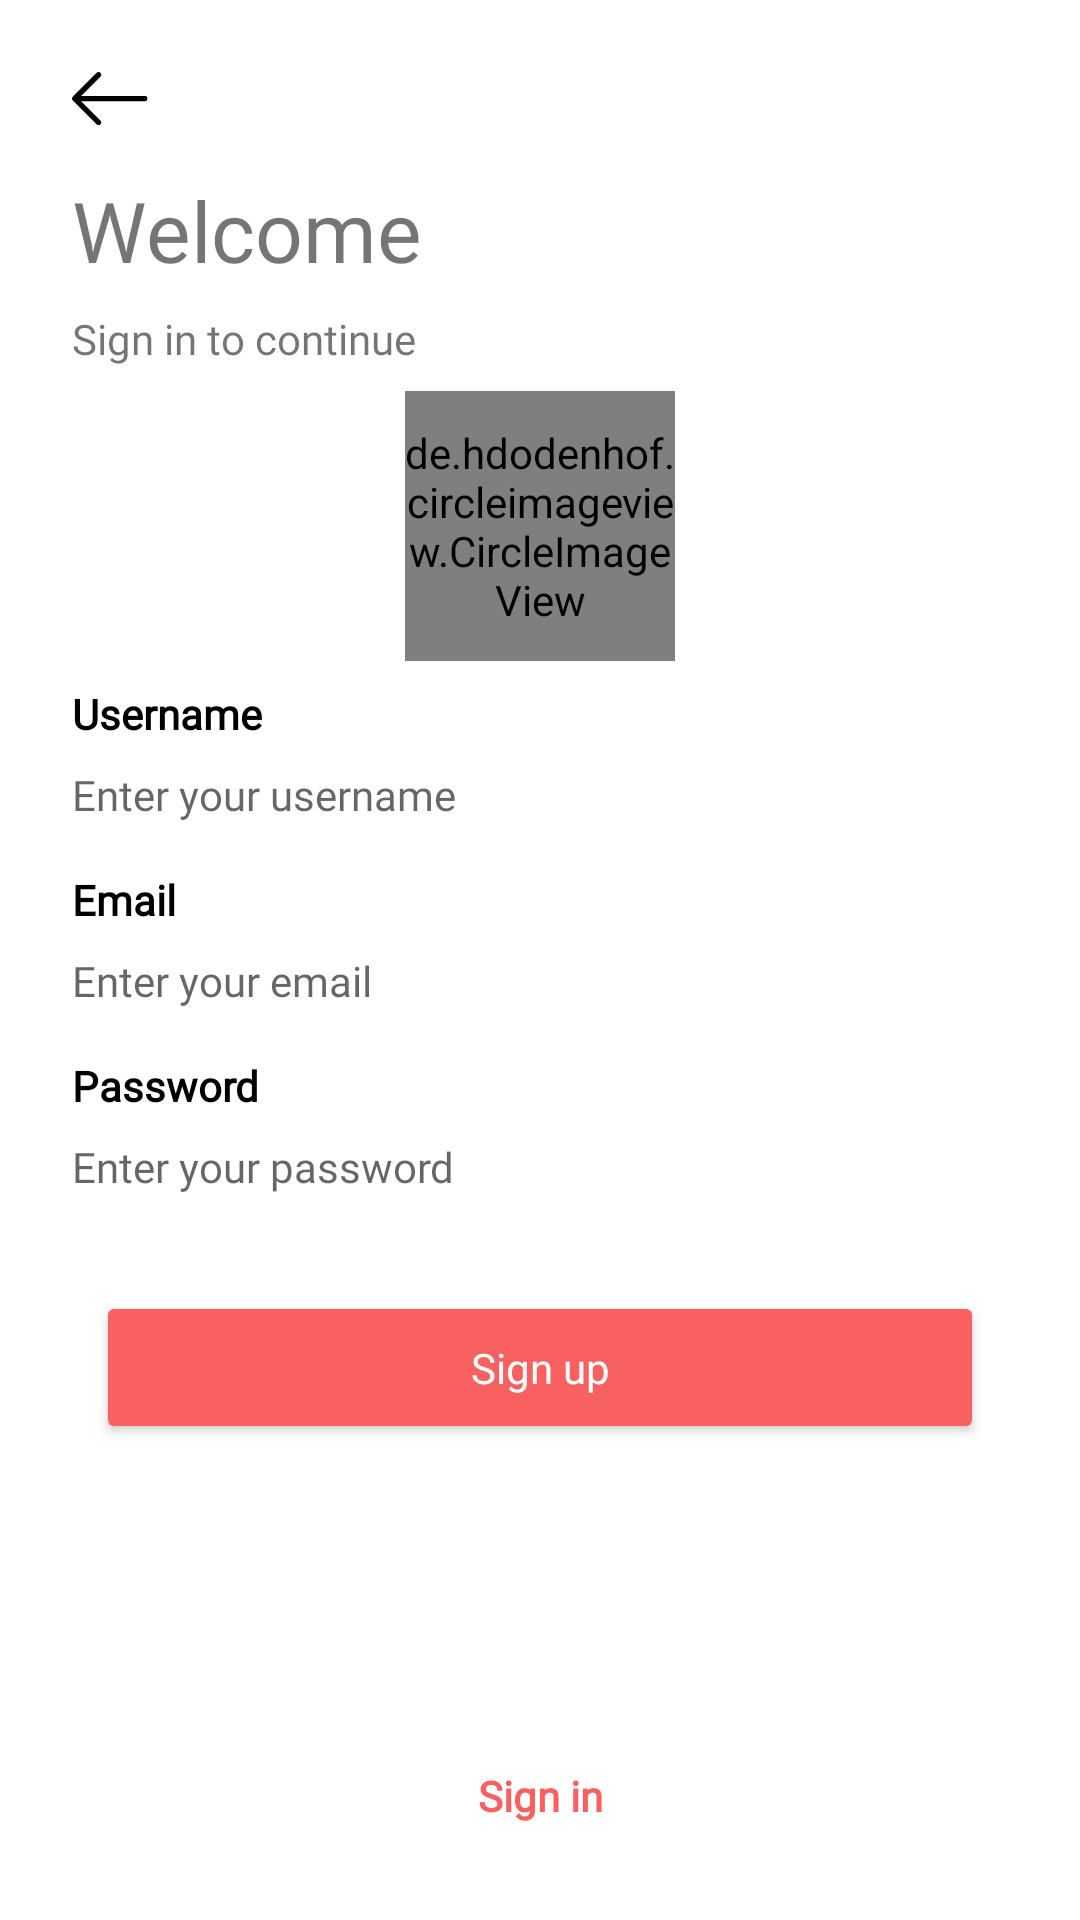

Android layout source for this screen:
<!-- AndroidManifest.xml: fallback theme Theme.MaterialComponents.DayNight.NoActionBar -->
<!-- res/layout/fragment_sign_up.xml -->
<?xml version="1.0" encoding="utf-8"?>
<androidx.constraintlayout.widget.ConstraintLayout xmlns:android="http://schemas.android.com/apk/res/android"
    xmlns:app="http://schemas.android.com/apk/res-auto"
    xmlns:tools="http://schemas.android.com/tools"
    android:id="@+id/frameLayout"
    android:layout_width="match_parent"
    android:layout_height="match_parent"
    tools:context=".ui.signup.SignUpFragment"
    >


    <ImageView
        android:id="@+id/back_arrow"
        android:layout_width="wrap_content"
        android:layout_height="wrap_content"
        android:layout_marginStart="24dp"
        android:layout_marginTop="24dp"
        android:tint="@color/black"
        android:src="@drawable/ic_back_arrow"
        app:layout_constraintStart_toStartOf="parent"
        app:layout_constraintTop_toTopOf="parent"
        tools:ignore="UseAppTint" />

    <Button
        android:id="@+id/button_sign_up"
        android:layout_width="0dp"
        android:layout_height="wrap_content"
        android:layout_marginStart="32dp"
        android:layout_marginTop="@dimen/fragment_elements_main_margin"
        android:layout_marginEnd="32dp"
        android:backgroundTint="@color/app_red"
        android:fontFamily="@font/roboto_light_italic"
        android:paddingTop="16dp"
        android:paddingBottom="16dp"
        android:text="@string/sign_up_text"
        android:textAllCaps="false"
        android:textColor="@color/white"
        app:layout_constraintEnd_toEndOf="parent"
        app:layout_constraintHorizontal_bias="0.0"
        app:layout_constraintStart_toStartOf="parent"
        app:layout_constraintTop_toBottomOf="@+id/edit_text_password" />

    <TextView
        android:id="@+id/welcome_text"
        android:layout_width="wrap_content"
        android:layout_height="wrap_content"
        android:layout_marginStart="24dp"
        android:layout_marginTop="@dimen/fragment_elements_secondary_margin"
        android:fontFamily="@font/roboto_light_italic"
        android:text="@string/welcome_text"
        android:textSize="28sp"
        app:layout_constraintStart_toStartOf="parent"
        app:layout_constraintTop_toBottomOf="@+id/back_arrow" />

    <TextView
        android:id="@+id/sign_up_text"
        android:layout_width="wrap_content"
        android:layout_height="wrap_content"
        android:layout_marginStart="24dp"
        android:layout_marginTop="8dp"
        android:fontFamily="@font/roboto_medium"
        android:text="@string/sign_in_to_text"
        app:layout_constraintStart_toStartOf="parent"
        app:layout_constraintTop_toBottomOf="@+id/welcome_text" />

    <de.hdodenhof.circleimageview.CircleImageView
        android:id="@+id/profile_image"
        android:layout_width="@dimen/fragment_sign_in_icon_size"
        android:layout_height="@dimen/fragment_sign_in_icon_size"
        android:layout_marginTop="8dp"
        android:src="@color/app_grey"
        app:civ_border_color="@color/app_red"
        app:civ_border_width="1dp"
        app:layout_constraintEnd_toEndOf="parent"
        app:layout_constraintStart_toStartOf="parent"
        app:layout_constraintTop_toBottomOf="@+id/sign_up_text" />

    <TextView
        android:id="@+id/email_text"
        android:layout_width="wrap_content"
        android:layout_height="wrap_content"
        android:layout_marginStart="24dp"
        android:layout_marginTop="@dimen/fragment_elements_secondary_margin"
        android:fontFamily="@font/roboto_medium"
        android:text="@string/email_text"
        android:textColor="@color/black"
        android:textStyle="bold"
        app:layout_constraintStart_toStartOf="parent"
        app:layout_constraintTop_toBottomOf="@+id/edit_text_person_name" />

    <TextView
        android:id="@+id/password_text"
        android:layout_width="wrap_content"
        android:layout_height="wrap_content"
        android:layout_marginStart="24dp"
        android:layout_marginTop="@dimen/fragment_elements_secondary_margin"
        android:fontFamily="@font/roboto_medium"
        android:text="@string/password_text"
        android:textColor="@color/black"
        android:textStyle="bold"
        app:layout_constraintStart_toStartOf="parent"
        app:layout_constraintTop_toBottomOf="@+id/edit_text_email_address" />

    <EditText
        android:id="@+id/edit_text_password"
        android:layout_width="0dp"
        android:layout_height="wrap_content"
        android:layout_marginStart="24dp"
        android:layout_marginTop="@dimen/fragment_elements_small_margin"
        android:layout_marginEnd="24dp"
        android:background="@null"
        android:ems="10"
        android:fontFamily="@font/roboto_medium"
        android:hint="@string/password_hint"
        android:inputType="textPassword"
        android:textSize="14sp"
        app:layout_constraintEnd_toEndOf="parent"
        app:layout_constraintStart_toStartOf="parent"
        app:layout_constraintTop_toBottomOf="@+id/password_text" />

    <EditText
        android:id="@+id/edit_text_email_address"
        android:layout_width="0dp"
        android:layout_height="wrap_content"
        android:layout_marginStart="24dp"
        android:layout_marginTop="@dimen/fragment_elements_small_margin"
        android:layout_marginEnd="24dp"
        android:background="@null"
        android:ems="10"
        android:fontFamily="@font/roboto_medium"
        android:hint="@string/email_hint"
        android:inputType="textEmailAddress"
        android:textSize="14sp"
        app:layout_constraintEnd_toEndOf="parent"
        app:layout_constraintHorizontal_bias="0.0"
        app:layout_constraintStart_toStartOf="parent"
        app:layout_constraintTop_toBottomOf="@+id/email_text" />

    <TextView
        android:id="@+id/username_text"
        android:layout_width="wrap_content"
        android:layout_height="wrap_content"
        android:layout_marginStart="24dp"
        android:layout_marginTop="8dp"
        android:fontFamily="@font/roboto_medium"
        android:text="@string/username_text"
        android:textColor="@color/black"
        android:textStyle="bold"
        app:layout_constraintBottom_toBottomOf="parent"
        app:layout_constraintStart_toStartOf="parent"
        app:layout_constraintTop_toBottomOf="@+id/profile_image"
        app:layout_constraintVertical_bias="0.0" />

    <EditText
        android:id="@+id/edit_text_person_name"
        android:layout_width="0dp"
        android:layout_height="wrap_content"
        android:layout_marginStart="24dp"
        android:layout_marginTop="@dimen/fragment_elements_small_margin"
        android:layout_marginEnd="24dp"
        android:background="@null"
        android:ems="10"
        android:fontFamily="@font/roboto_medium"
        android:hint="@string/username_hint"
        android:inputType="textPersonName"
        android:textSize="14sp"
        app:layout_constraintEnd_toEndOf="parent"
        app:layout_constraintStart_toStartOf="parent"
        app:layout_constraintTop_toBottomOf="@+id/username_text" />

    <TextView
        android:id="@+id/bottom_sign_in"
        android:layout_width="wrap_content"
        android:layout_height="wrap_content"
        android:layout_marginBottom="32dp"
        android:fontFamily="@font/roboto_medium_italic"
        android:text="@string/sign_in_text"
        android:textColor="@color/app_red"
        android:textStyle="bold"
        app:layout_constraintBottom_toBottomOf="parent"
        app:layout_constraintEnd_toEndOf="parent"
        app:layout_constraintStart_toStartOf="parent" />

</androidx.constraintlayout.widget.ConstraintLayout>
<!-- resources referenced by this layout -->
<resources>
  <color name="app_grey">#C4C4C4</color>
  <color name="app_red">#F96060</color>
  <color name="black">#FF000000</color>
  <color name="white">#FFFFFFFF</color>
  <dimen name="fragment_elements_main_margin">32dp</dimen>
  <dimen name="fragment_elements_secondary_margin">16dp</dimen>
  <dimen name="fragment_elements_small_margin">8dp</dimen>
  <dimen name="fragment_sign_in_icon_size">90dp</dimen>
  <!-- drawable ic_back_arrow (drawable) -->
  <vector xmlns:android="http://schemas.android.com/apk/res/android"
      android:width="26dp"
      android:height="18dp"
      android:tint="@color/white"
      android:viewportWidth="26"
      android:viewportHeight="18">
    <group>
      <clip-path
          android:pathData="M0,0.001H25.1958V17.7134H0V0.001Z"
          android:fillType="evenOdd"/>
      <path
          android:pathData="M8.2188,0.2671C8.5738,-0.0889 9.1328,-0.0889 9.4878,0.2671C9.8318,0.6111 9.8318,1.1811 9.4878,1.5251L3.0508,7.9621H24.2928C24.7888,7.9621 25.1958,8.3571 25.1958,8.8491C25.1958,9.3451 24.7888,9.7511 24.2928,9.7511H3.0508L9.4878,16.1771C9.8318,16.5321 9.8318,17.1071 9.4878,17.4471C9.1328,17.8021 8.5738,17.8021 8.2188,17.4471L0.2578,9.4861C-0.0862,9.1421 -0.0862,8.5721 0.2578,8.2281L8.2188,0.2671Z"
          android:fillColor="#1E201D"
          android:fillType="evenOdd"/>
    </group>
  </vector>
  <string name="email_hint">Enter your email</string>
  <string name="email_text">Email</string>
  <string name="password_hint">Enter your password</string>
  <string name="password_text">Password</string>
  <string name="sign_in_text">Sign in</string>
  <string name="sign_in_to_text">Sign in to continue</string>
  <string name="sign_up_text">Sign up</string>
  <string name="username_hint">Enter your username</string>
  <string name="username_text">Username</string>
  <string name="welcome_text">Welcome</string>
</resources>
